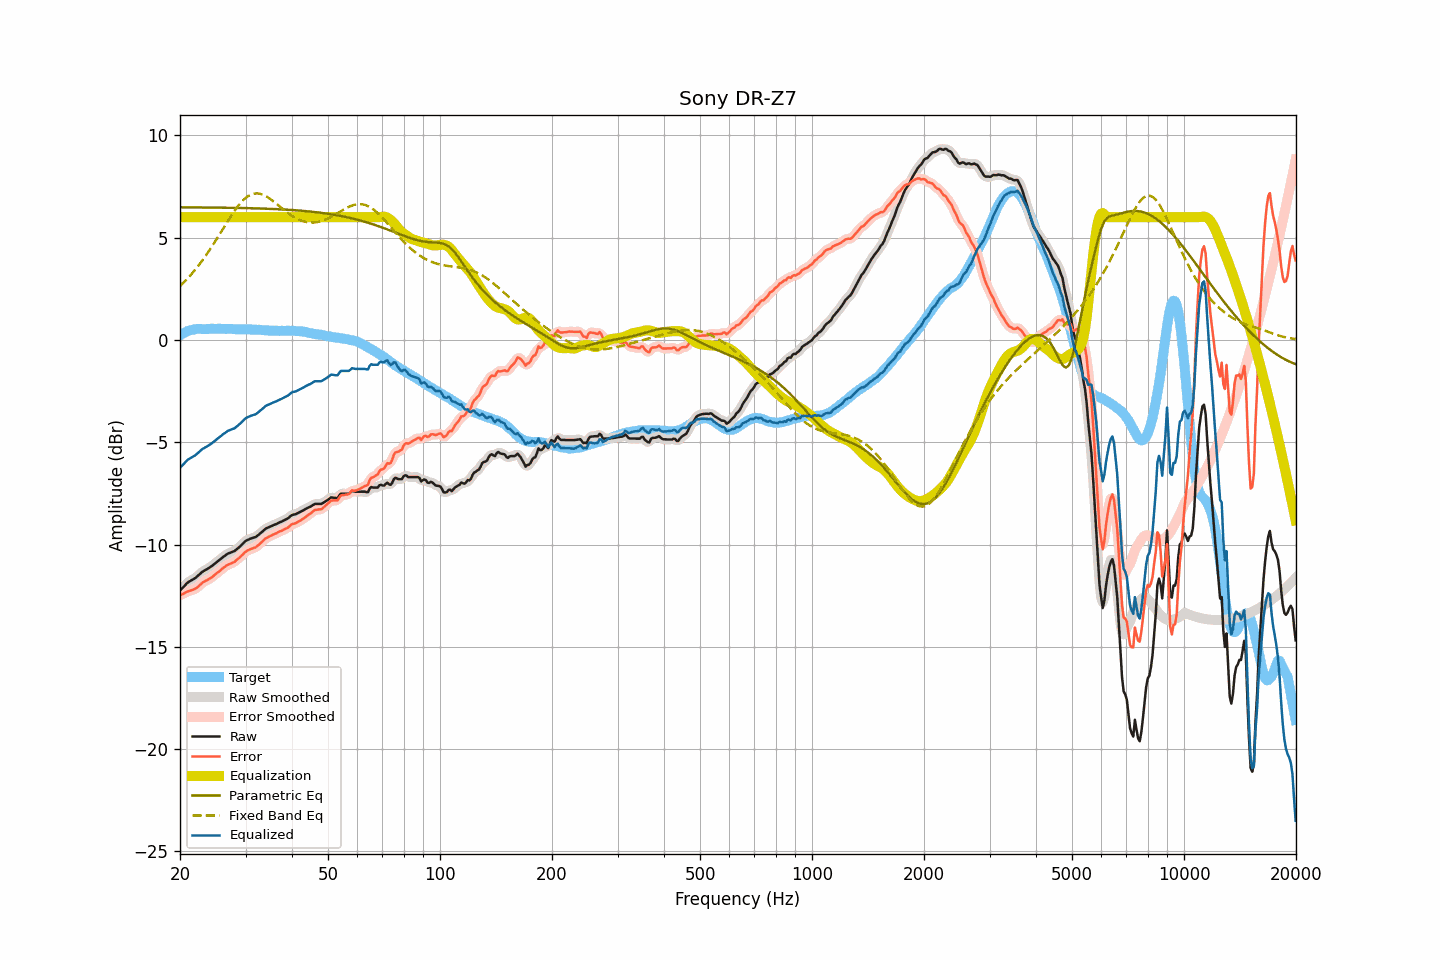

Values plotted in this chart, from the file beside it:
frequency, raw, smoothed, error, error_smoothed, equalization, parametric_eq, fixed_band_eq, equalized_raw, equalized_smoothed, target
20.00, -12.25, -12.25, -12.47, -12.48, 6.00, 6.48, 2.64, -6.25, -6.25, 0.23
20.20, -12.17, -12.16, -12.44, -12.44, 6.00, 6.48, 2.71, -6.17, -6.16, 0.28
20.40, -12.08, -12.08, -12.41, -12.40, 6.00, 6.48, 2.79, -6.08, -6.08, 0.33
20.61, -12.01, -12.00, -12.36, -12.37, 6.00, 6.48, 2.87, -6.01, -6.00, 0.36
20.81, -11.91, -11.92, -12.32, -12.33, 6.00, 6.48, 2.95, -5.91, -5.92, 0.41
21.02, -11.85, -11.85, -12.29, -12.29, 6.00, 6.48, 3.03, -5.85, -5.85, 0.45
21.23, -11.80, -11.79, -12.26, -12.26, 6.00, 6.48, 3.12, -5.80, -5.79, 0.47
21.44, -11.75, -11.75, -12.24, -12.24, 6.00, 6.48, 3.21, -5.75, -5.75, 0.49
21.66, -11.71, -11.71, -12.21, -12.21, 6.00, 6.48, 3.30, -5.71, -5.71, 0.50
21.87, -11.66, -11.66, -12.18, -12.18, 6.00, 6.48, 3.39, -5.66, -5.66, 0.51
22.09, -11.60, -11.60, -12.14, -12.13, 6.00, 6.48, 3.49, -5.60, -5.60, 0.53
22.31, -11.53, -11.54, -12.08, -12.08, 6.00, 6.48, 3.59, -5.53, -5.54, 0.54
22.54, -11.47, -11.46, -12.01, -12.01, 6.00, 6.48, 3.69, -5.47, -5.46, 0.54
22.76, -11.39, -11.40, -11.94, -11.93, 6.00, 6.48, 3.79, -5.39, -5.40, 0.54
22.99, -11.33, -11.33, -11.86, -11.87, 6.00, 6.48, 3.90, -5.33, -5.33, 0.53
23.22, -11.29, -11.28, -11.82, -11.81, 6.00, 6.48, 4.01, -5.29, -5.28, 0.53
23.45, -11.24, -11.24, -11.76, -11.77, 6.00, 6.47, 4.12, -5.24, -5.24, 0.53
23.69, -11.20, -11.19, -11.73, -11.73, 6.00, 6.47, 4.23, -5.20, -5.19, 0.54
23.92, -11.14, -11.15, -11.68, -11.69, 6.00, 6.47, 4.35, -5.14, -5.15, 0.54
24.16, -11.09, -11.09, -11.64, -11.64, 6.00, 6.47, 4.47, -5.09, -5.09, 0.55
24.40, -11.03, -11.04, -11.59, -11.59, 6.00, 6.47, 4.59, -5.03, -5.04, 0.56
24.65, -10.98, -10.98, -11.52, -11.52, 6.00, 6.47, 4.71, -4.98, -4.98, 0.55
24.89, -10.91, -10.91, -11.46, -11.46, 6.00, 6.47, 4.83, -4.91, -4.91, 0.54
25.14, -10.84, -10.85, -11.39, -11.40, 6.00, 6.47, 4.96, -4.84, -4.85, 0.54
25.39, -10.78, -10.79, -11.34, -11.33, 6.00, 6.47, 5.09, -4.78, -4.79, 0.55
25.65, -10.73, -10.72, -11.28, -11.27, 6.00, 6.47, 5.21, -4.73, -4.72, 0.55
25.91, -10.66, -10.66, -11.20, -11.20, 6.00, 6.47, 5.34, -4.66, -4.66, 0.54
26.16, -10.59, -10.60, -11.13, -11.14, 6.00, 6.47, 5.47, -4.59, -4.60, 0.54
26.43, -10.55, -10.54, -11.08, -11.08, 6.00, 6.46, 5.60, -4.55, -4.54, 0.54
26.69, -10.49, -10.49, -11.02, -11.03, 6.00, 6.46, 5.72, -4.49, -4.49, 0.54
26.96, -10.44, -10.44, -10.98, -10.99, 6.00, 6.46, 5.85, -4.44, -4.44, 0.55
27.23, -10.41, -10.40, -10.95, -10.95, 6.00, 6.46, 5.97, -4.41, -4.40, 0.54
27.50, -10.38, -10.38, -10.92, -10.92, 6.00, 6.46, 6.09, -4.38, -4.38, 0.54
27.77, -10.35, -10.35, -10.88, -10.88, 6.00, 6.46, 6.21, -4.35, -4.35, 0.53
28.05, -10.32, -10.30, -10.84, -10.83, 6.00, 6.46, 6.33, -4.32, -4.30, 0.53
28.33, -10.25, -10.25, -10.76, -10.77, 6.00, 6.46, 6.43, -4.25, -4.25, 0.52
28.62, -10.19, -10.19, -10.70, -10.71, 6.00, 6.45, 6.54, -4.19, -4.19, 0.52
28.90, -10.12, -10.12, -10.64, -10.63, 6.00, 6.45, 6.63, -4.12, -4.12, 0.53
29.19, -10.05, -10.04, -10.56, -10.56, 6.00, 6.45, 6.73, -4.05, -4.04, 0.51
29.48, -9.96, -9.96, -10.50, -10.49, 6.00, 6.45, 6.81, -3.96, -3.96, 0.53
29.78, -9.89, -9.89, -10.41, -10.41, 6.00, 6.45, 6.89, -3.89, -3.89, 0.52
30.08, -9.82, -9.82, -10.34, -10.35, 6.00, 6.45, 6.95, -3.82, -3.82, 0.53
30.38, -9.78, -9.78, -10.29, -10.29, 6.00, 6.44, 7.01, -3.78, -3.78, 0.52
30.68, -9.75, -9.74, -10.26, -10.26, 6.00, 6.44, 7.06, -3.75, -3.74, 0.51
30.99, -9.71, -9.71, -10.22, -10.22, 6.00, 6.44, 7.10, -3.71, -3.71, 0.51
31.30, -9.69, -9.69, -10.20, -10.20, 6.00, 6.44, 7.13, -3.69, -3.69, 0.51
31.61, -9.66, -9.66, -10.16, -10.17, 6.00, 6.44, 7.15, -3.66, -3.66, 0.51
31.93, -9.64, -9.63, -10.14, -10.13, 6.00, 6.43, 7.16, -3.64, -3.63, 0.51
32.24, -9.57, -9.58, -10.07, -10.08, 6.00, 6.43, 7.16, -3.57, -3.58, 0.49
32.57, -9.52, -9.52, -10.02, -10.01, 6.00, 6.43, 7.16, -3.52, -3.52, 0.50
32.89, -9.45, -9.45, -9.94, -9.94, 6.00, 6.43, 7.14, -3.45, -3.45, 0.50
33.22, -9.39, -9.38, -9.87, -9.87, 6.00, 6.42, 7.12, -3.39, -3.38, 0.49
33.55, -9.31, -9.31, -9.80, -9.79, 6.00, 6.42, 7.09, -3.31, -3.31, 0.48
33.89, -9.25, -9.25, -9.72, -9.73, 6.00, 6.42, 7.05, -3.25, -3.25, 0.47
34.23, -9.20, -9.20, -9.67, -9.67, 6.00, 6.42, 7.00, -3.20, -3.20, 0.48
34.57, -9.17, -9.16, -9.63, -9.63, 6.00, 6.41, 6.95, -3.17, -3.16, 0.46
34.92, -9.13, -9.13, -9.59, -9.59, 6.00, 6.41, 6.90, -3.13, -3.13, 0.46
35.27, -9.10, -9.09, -9.55, -9.55, 6.00, 6.41, 6.84, -3.10, -3.09, 0.46
35.62, -9.06, -9.06, -9.51, -9.51, 6.00, 6.40, 6.78, -3.06, -3.06, 0.45
35.97, -9.03, -9.03, -9.47, -9.48, 6.00, 6.40, 6.72, -3.03, -3.03, 0.45
... 635 more rows
